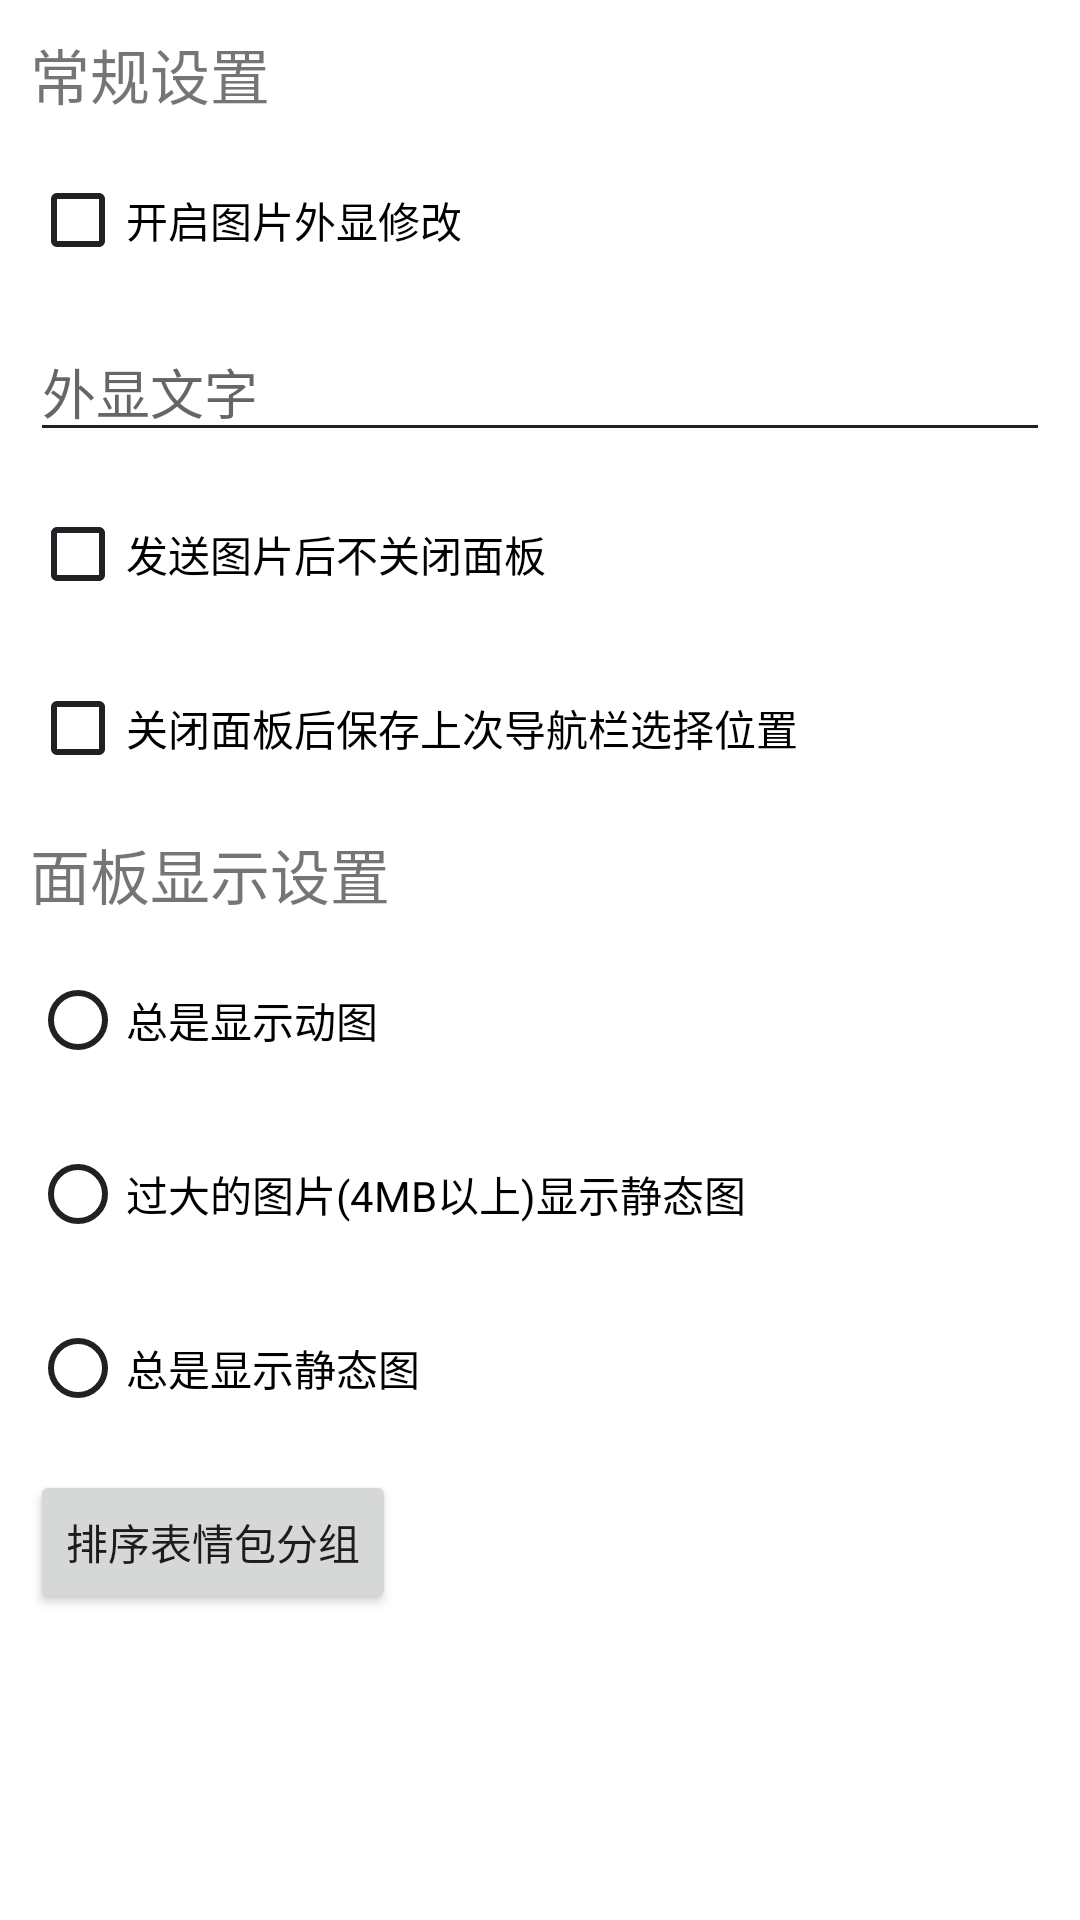

Android layout source for this screen:
<!-- AndroidManifest.xml: application theme AppTheme.Def -->
<!-- res/layout/sticker_panel_set.xml -->
<?xml version="1.0" encoding="utf-8"?>
<LinearLayout xmlns:android="http://schemas.android.com/apk/res/android"
    android:orientation="vertical"
    android:layout_width="match_parent"
    android:layout_height="match_parent">
    <TextView
        android:layout_width="wrap_content"
        android:layout_height="wrap_content"
        android:text="常规设置"
        android:textSize="20sp"
        android:textColor="@color/global_font_color"
        android:layout_marginStart="10dp"
        android:layout_marginTop="10dp"/>
    <CheckBox
        android:layout_width="wrap_content"
        android:layout_height="wrap_content"
        android:layout_marginStart="10dp"
        android:layout_marginTop="10dp"
        android:id="@+id/sticker_panel_set_ch_change_title"
        android:text="开启图片外显修改"/>


    <EditText
        android:layout_width="match_parent"
        android:layout_height="wrap_content"
        android:layout_marginTop="10dp"
        android:layout_marginStart="10dp"
        android:layout_marginEnd="10dp"
        android:id="@+id/sticker_panel_set_ed_change_title"
        android:hint="外显文字"
        android:autofillHints="" />

    <CheckBox
        android:layout_width="wrap_content"
        android:layout_height="wrap_content"
        android:layout_marginStart="10dp"
        android:layout_marginTop="10dp"
        android:id="@+id/sticker_panel_set_dont_close_panel"
        android:text="发送图片后不关闭面板"/>

    <CheckBox
        android:layout_width="wrap_content"
        android:layout_height="wrap_content"
        android:layout_marginStart="10dp"
        android:layout_marginTop="10dp"
        android:id="@+id/sticker_panel_set_open_last_select"
        android:text="关闭面板后保存上次导航栏选择位置"/>

    <TextView
        android:layout_width="wrap_content"
        android:layout_height="wrap_content"
        android:text="面板显示设置"
        android:textSize="20sp"
        android:textColor="@color/global_font_color"
        android:layout_marginStart="10dp"
        android:layout_marginTop="10dp"/>
    <RadioGroup
        android:layout_width="match_parent"
        android:layout_height="wrap_content">
        <RadioButton
            android:layout_width="wrap_content"
            android:layout_height="wrap_content"
            android:layout_marginStart="10dp"
            android:layout_marginTop="10dp"
            android:id="@+id/sticker_panel_set_rb_show_anim_always"
            android:text="总是显示动图"/>
        <RadioButton
            android:layout_width="wrap_content"
            android:layout_height="wrap_content"
            android:layout_marginTop="10dp"
            android:layout_marginStart="10dp"
            android:id="@+id/sticker_panel_set_rb_show_anim_need"
            android:text="过大的图片(4MB以上)显示静态图"/>
        <RadioButton
            android:layout_width="wrap_content"
            android:layout_height="wrap_content"
            android:layout_marginTop="10dp"
            android:layout_marginStart="10dp"
            android:id="@+id/sticker_panel_set_rb_show_never"
            android:text="总是显示静态图"/>
    </RadioGroup>

    <Button
        android:layout_width="wrap_content"
        android:layout_height="wrap_content"
        android:layout_marginTop="10dp"
        android:layout_marginStart="10dp"
        android:text="排序表情包分组"
        android:id="@+id/sticker_panel_set_btn_sort_group"/>
</LinearLayout>
<!-- resources referenced by this layout -->
<resources>
  <style name="AppTheme.Def" parent="Theme.MaiTungTMDesign.DayNight">
          <item name="backgroundColor">@color/defaultThemeBackgroundColor</item>
          <item name="backgroundColorAlphaTitle">@color/defaultThemeBackgroundColorAlpha80</item>
          
          <item name="android:windowNoTitle">true</item>
          
          <item name="colorAccent">@color/colorAccent</item>
          <item name="colorPrimary">@color/colorPrimary</item>
          <item name="colorPrimaryDark">@color/colorPrimaryDark</item>
          
          <item name="colorPrimaryVariant">?attr/themeColor</item>
          <item name="colorOnPrimary">@color/firstTextColor</item>
          
          <item name="colorSecondary">?attr/themeColor</item>
          <item name="colorSecondaryVariant">?attr/themeColor</item>
          <item name="colorOnSecondary">@color/firstTextColor</item>
          
          <item name="android:windowDrawsSystemBarBackgrounds">true</item>
          <item name="android:windowLayoutInDisplayCutoutMode" tools:targetApi="o_mr1">
              shortEdges
          </item>
          <item name="android:statusBarColor">?attr/backgroundColor</item>
          <item name="android:windowTranslucentStatus">false</item>
          <item name="android:windowLightStatusBar">@bool/is_not_night_mode</item>
          <item name="android:windowActionBar">false</item>
          <item name="android:windowTranslucentNavigation">false</item>
          <item name="colorControlNormal">@color/firstTextColor</item>
          
      </style>
  <style name="Theme.MaiTungTMDesign.DayNight" parent="Theme.MaiTungTMDesign.Light" />
  <color name="defaultThemeBackgroundColor">#FFFFFF</color>
  <color name="defaultThemeBackgroundColorAlpha80">#CCFFFFFF</color>
  <color name="colorAccent">#1A73E8</color>
  <color name="colorPrimary">#1A73E8</color>
  <color name="colorPrimaryDark">#0049b5</color>
  <color name="firstTextColor">#FF202124</color>
  <style name="Theme.MaiTungTMDesign.Light" parent="Theme.MaterialComponents.Light.NoActionBar">
          
          <item name="whiteBackgroundColor">#FFFFFFFF</item>
          <item name="themeColor">#FF4285F4</item>
          <item name="themeIconColor">#FF4285F4</item>
          <item name="usableColor">#FF4CAF50</item>
          <item name="unusableColor">#FFFF5252</item>
          <item name="warnColor">#ffFFC107</item>
          <item name="lineColor">#ffdddddd</item>
          <item name="backgroundColor">#FFFFFFFF</item>
          <item name="backgroundColorAlphaTitle">#CCFFFFFF</item>
          
          <item name="colorAccent">@color/colorAccent</item>
          <item name="colorPrimaryDark">@color/colorPrimaryDark</item>
          <item name="colorPrimary">?attr/themeColor</item>
          <item name="colorPrimaryVariant">?attr/themeColor</item>
          <item name="colorOnPrimary">@color/firstTextColor</item>
          
          <item name="colorSecondary">?attr/themeColor</item>
          <item name="colorSecondaryVariant">?attr/themeColor</item>
          <item name="colorOnSecondary">@color/firstTextColor</item>
          
          <item name="android:statusBarColor">?attr/backgroundColor</item>
          <item name="android:windowLayoutInDisplayCutoutMode" tools:targetApi="o_mr1">
              shortEdges
          </item>
          <item name="android:windowActionBar">false</item>
          <item name="android:windowNoTitle">true</item>
          <item name="android:windowDrawsSystemBarBackgrounds">true</item>
          <item name="android:windowTranslucentNavigation">true</item>
          <item name="android:windowTranslucentStatus">false</item>
          <item name="android:windowLightStatusBar">true</item>
          <item name="colorControlNormal">@color/firstTextColor</item>
          
      </style>
</resources>
